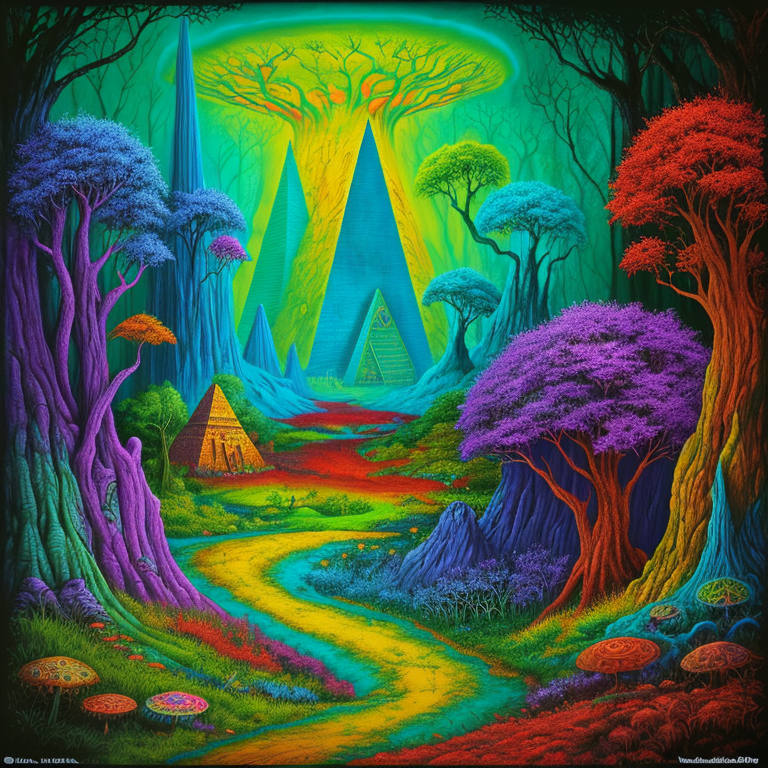
Generation parameters embedded in this image by AUTOMATIC1111 Stable Diffusion web UI or a fork of it (Forge, ...) (PNG 'parameters' text chunk):
psychedelic album art inspired by fantasy forest books, traps and trolls, zork, atari, modern remastered, 16k, ultra-detailed, 16k, maximum resolution, fantasy adventure legend, dark fantasy, vibrant, style-paintmagic, style-swirlmagic, Egyptian, secrets, danger, treasure, adventure, earthcore
Negative prompt: bad_pictures
Steps: 150, Sampler: Euler a, CFG scale: 7, Seed: 292532409, Size: 768x768, Model hash: fffef2d72e, Model: ProFantasy_profantasy_v21
Template: psychedelic album art inspired by fantasy forest books, traps and trolls, zork, atari, modern remastered, 16k, ultra-detailed, 16k, maximum resolution, fantasy adventure legend, dark fantasy, __pop__, __rainbow__, __ethnicity__, secrets, danger, treasure, adventure, earthcore
Negative Template: __bad__